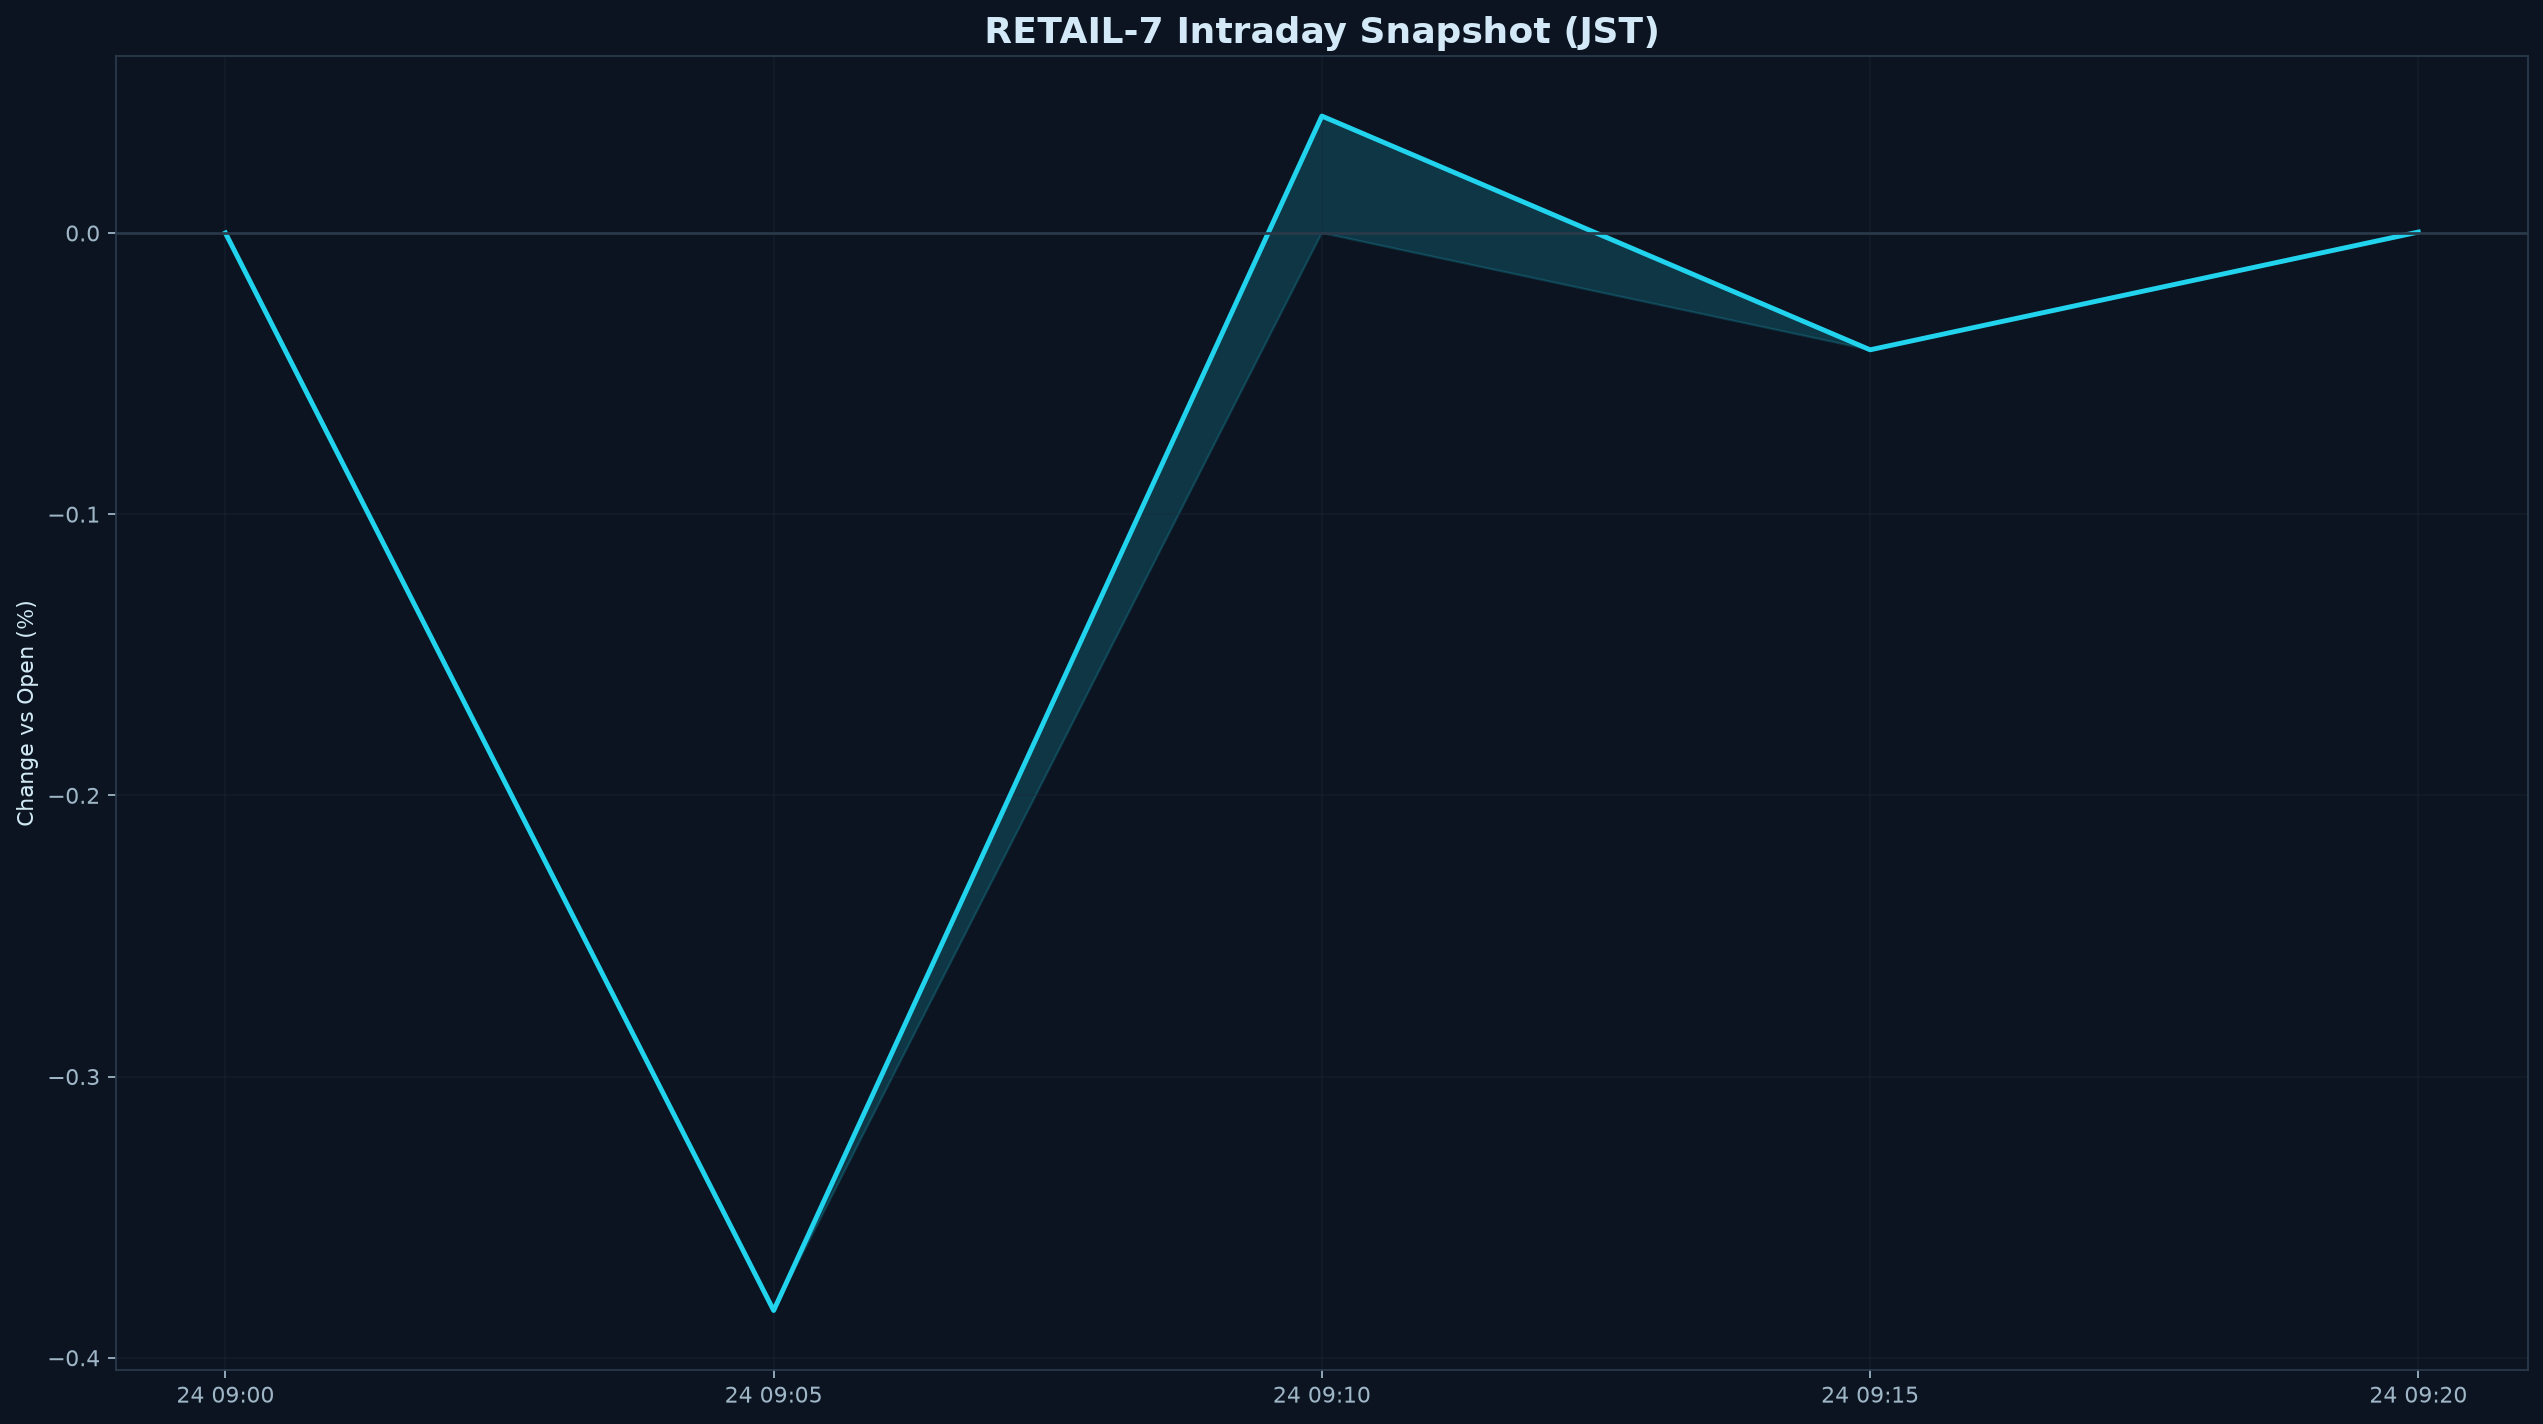

Values plotted in this chart, from the file beside it:
datetime_jst, pct
2026-09-24 09:00:00+09:00, 0.000000
2026-09-24 09:05:00+09:00, -0.3832
2026-09-24 09:10:00+09:00, 0.04157
2026-09-24 09:15:00+09:00, -0.04155
2026-09-24 09:20:00+09:00, 0.000328
